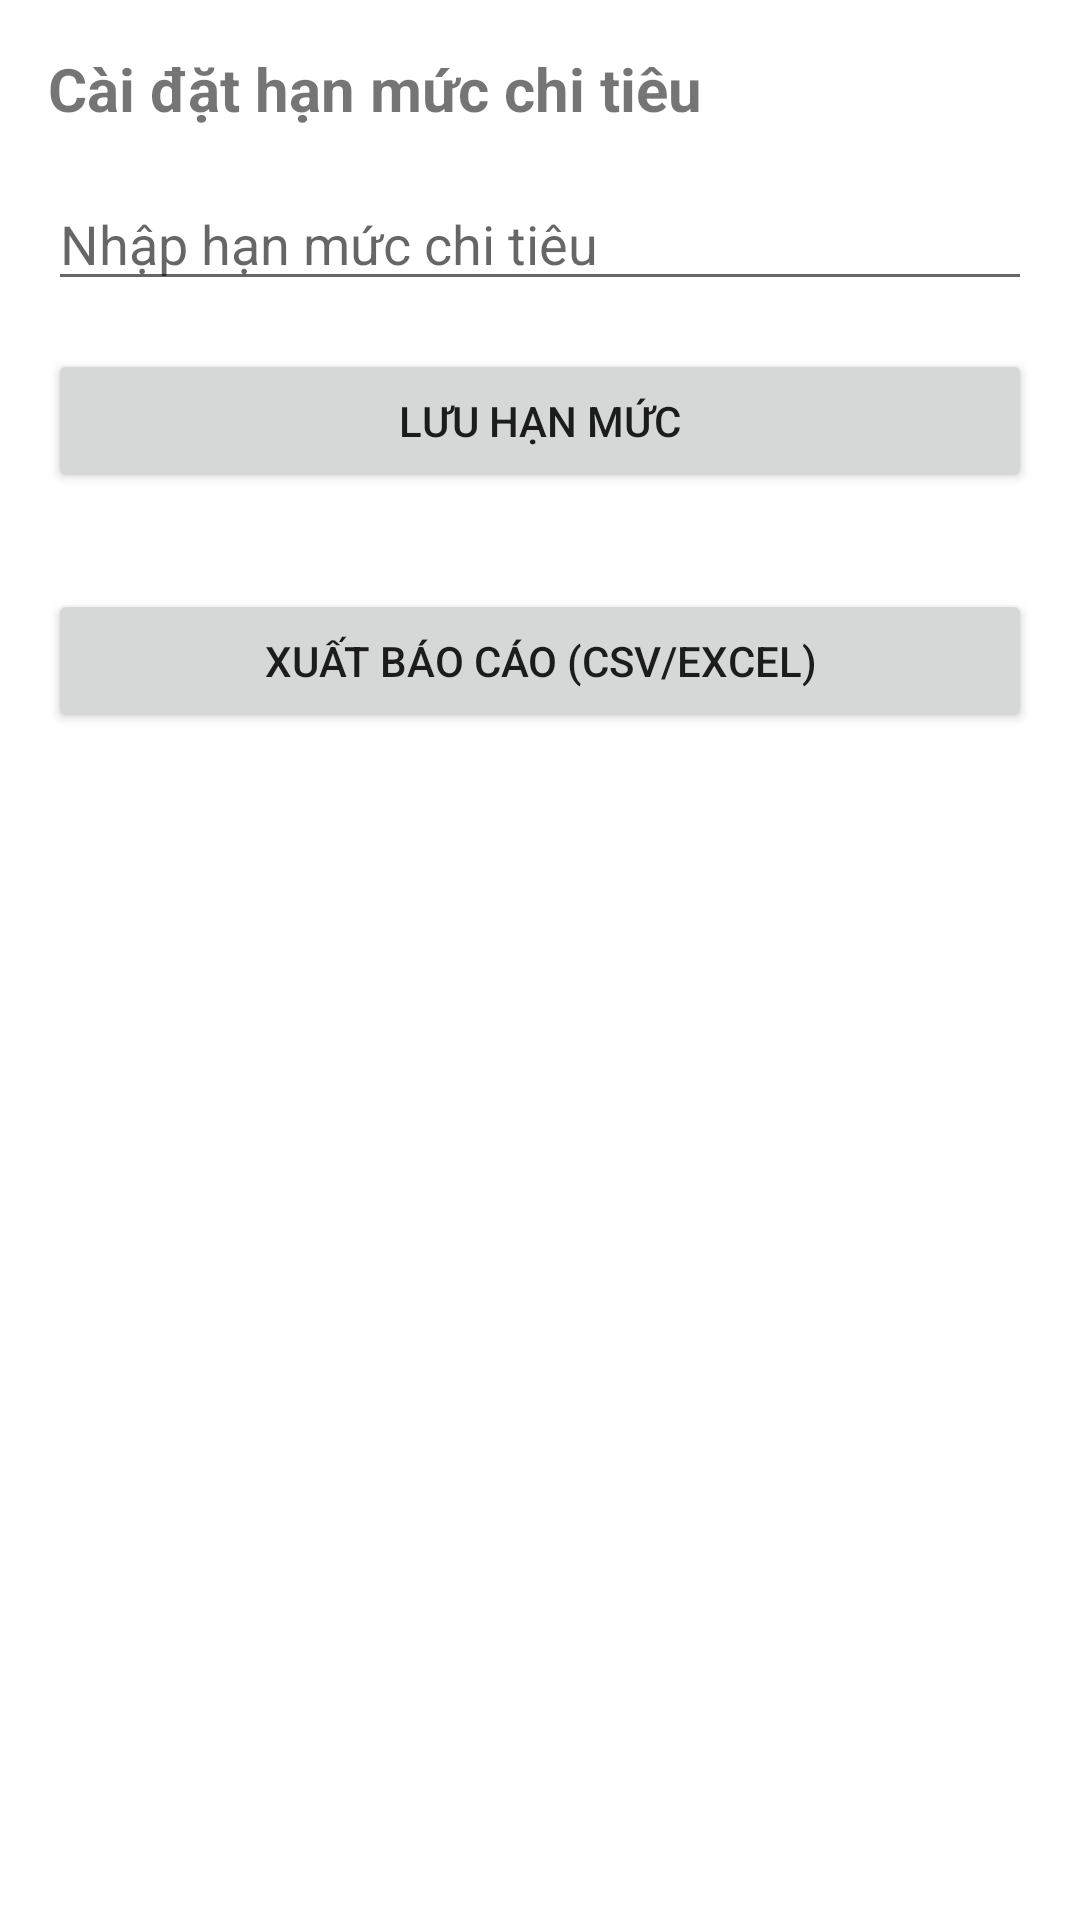

Android layout source for this screen:
<!-- AndroidManifest.xml: application theme Theme.ExpenseManagement -->
<!-- res/layout/activity_settings.xml -->
<?xml version="1.0" encoding="utf-8"?>
<LinearLayout xmlns:android="http://schemas.android.com/apk/res/android"
    android:layout_width="match_parent"
    android:layout_height="match_parent"
    android:padding="16dp"
    android:orientation="vertical">

    <TextView
        android:layout_width="wrap_content"
        android:layout_height="wrap_content"
        android:text="Cài đặt hạn mức chi tiêu"
        android:textSize="20sp"
        android:textStyle="bold"
        android:layout_marginBottom="16dp"/>

    <EditText
        android:id="@+id/etSpendingLimit"
        android:layout_width="match_parent"
        android:layout_height="wrap_content"
        android:hint="Nhập hạn mức chi tiêu"
        android:inputType="numberDecimal"
        android:layout_marginBottom="16dp"/>

    <Button
        android:id="@+id/btnSaveLimit"
        android:layout_width="match_parent"
        android:layout_height="wrap_content"
        android:text="Lưu hạn mức"/>

    <Button
        android:id="@+id/btnExportReport"
        android:layout_width="match_parent"
        android:layout_height="wrap_content"
        android:text="Xuất báo cáo (CSV/Excel)"
        android:layout_marginTop="32dp"/>
</LinearLayout>
<!-- resources referenced by this layout -->
<resources>
  <style name="Theme.ExpenseManagement" parent="Theme.MaterialComponents.Light.NoActionBar">
          <item name="android:windowBackground">#FFFFFF</item>
          <item name="colorPrimary">#2196F3</item>
          <item name="colorSurface">#FFFFFF</item>
      </style>
</resources>
